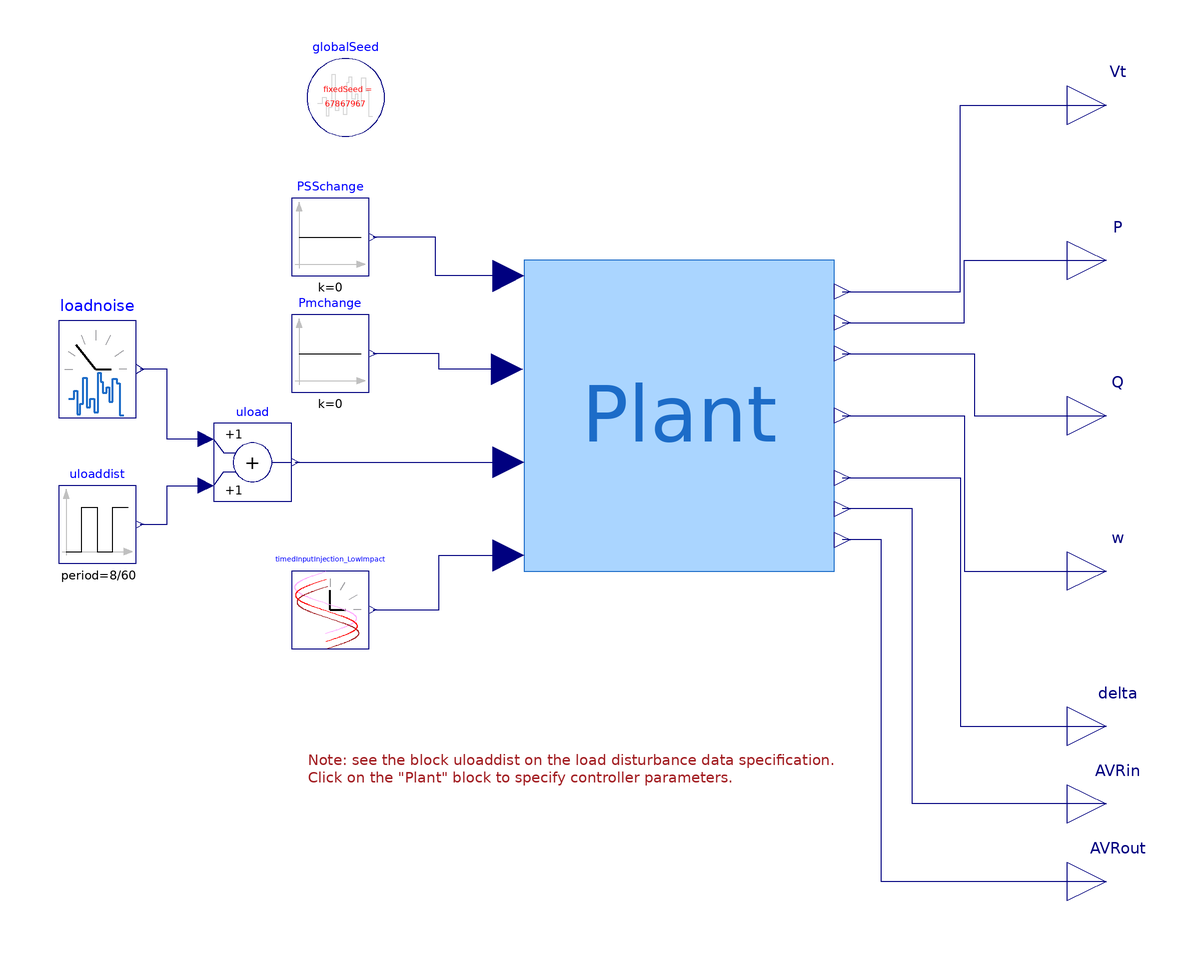

This picture is the connection diagram that the Modelica source below describes through its graphical annotations.

model A_randomload_and_lowimpactmultisine
  "Main model used for the identification and verification experiments as in Figs. 6 and 10 in [2]."

  extends Modelica.Icons.Example;
  Modelica.Blocks.Interfaces.RealOutput Vt
    annotation (Placement(transformation(extent={{100,70},{120,90}}),
        iconTransformation(extent={{100,70},{120,90}})));
public
  Modelica.Blocks.Interfaces.RealOutput Q
    annotation (Placement(transformation(extent={{100,-10},{120,10}}),
        iconTransformation(extent={{100,-10},{120,10}})));
  Modelica.Blocks.Interfaces.RealOutput P
    annotation (Placement(transformation(extent={{100,30},{120,50}}),
        iconTransformation(extent={{100,30},{120,50}})));
  Modelica.Blocks.Interfaces.RealOutput w
    annotation (Placement(transformation(extent={{100,-50},{120,-30}}),
        iconTransformation(extent={{100,-50},{120,-30}})));
  Modelica.Blocks.Interfaces.RealOutput delta
    annotation (Placement(transformation(extent={{100,-90},{120,-70}}),
        iconTransformation(extent={{100,-90},{120,-70}})));
  Modelica.Blocks.Sources.Constant PSSchange(k=0)
    annotation (Placement(transformation(extent={{-100,36},{-80,56}})));
  Modelica.Blocks.Sources.Constant Pmchange(k=0)
    annotation (Placement(transformation(extent={{-100,6},{-80,26}})));
  Example1.Base.Systems.gridIO Plant(t1=0.5, t2=Modelica.Constants.inf,
    redeclare record Bus = Example1.PFData.Data.BusData.PF_Bus_10,
    redeclare record Loads = Example1.PFData.Data.LoadData.PF_Loads_10,
    redeclare record Trafos = Example1.PFData.Data.TrafoData.PF_Trafos_10,
    redeclare record Machines = Example1.PFData.Data.MachineData.PF_Machines_10)
    annotation (Placement(transformation(extent={{-40,-40},{40,40}})));
  inner Modelica.Blocks.Noise.GlobalSeed globalSeed(useAutomaticSeed=
        false)
    annotation (Placement(transformation(extent={{-96,72},{-76,92}})));
  Modelica.Blocks.Interfaces.RealOutput AVRin annotation (Placement(
        transformation(extent={{100,-110},{120,-90}}),
        iconTransformation(extent={{100,-90},{120,-70}})));
  Modelica.Blocks.Interfaces.RealOutput AVRout annotation (Placement(
        transformation(extent={{100,-130},{120,-110}}),
        iconTransformation(extent={{100,-90},{120,-70}})));
  CustomComponents.TimedNoiseInjection loadnoise
    annotation (Placement(transformation(extent={{-160,2},{-140,22}})));
  Modelica.Blocks.Math.Add uload annotation (Placement(transformation(
          extent={{-120,-22},{-100,-2}})));
  Modelica.Blocks.Sources.Pulse uloaddist(
    amplitude=1.05,
    width=100,
    period=8/60,
    nperiod=1,
    offset=0,
    startTime=1245) annotation (Placement(transformation(extent={{-160,
            -38},{-140,-18}})));
  CustomComponents.TimedInputInjection timedInputInjection_LowImpact
    annotation (Placement(transformation(extent={{-100,-60},{-80,-40}})));
equation
  connect(Plant.uPSS, PSSchange.y) annotation (Line(points={{-44,36},{
          -62.8572,36},{-62.8572,46},{-79,46}},      color={0,0,127}));
  connect(Plant.uPm, Pmchange.y) annotation (Line(points={{-44.4,12},{-62,12},
          {-62,16},{-79,16}},              color={0,0,127}));
  connect(Plant.Vt, Vt) annotation (Line(points={{42,32},{72.4286,32},{
          72.4286,80},{110,80}},              color={0,0,127}));
  connect(Plant.P, P) annotation (Line(points={{42,24},{73.4286,24},{73.4286,
          40},{110,40}},              color={0,0,127}));
  connect(Plant.Q, Q) annotation (Line(points={{42,16},{76,16},{76,0},{110,0}},
                       color={0,0,127}));
  connect(Plant.w, w) annotation (Line(points={{42,0},{73.4286,0},{73.4286,
          -40},{110,-40}},              color={0,0,127}));
  connect(Plant.delta, delta) annotation (Line(points={{42,-16},{72.4286,-16},
          {72.4286,-80},{110,-80}},               color={0,0,127}));
  connect(AVRin, Plant.AVRin) annotation (Line(points={{110,-100},{60,-100},{
          60,-24},{42,-24}},             color={0,0,127}));
  connect(AVRout, Plant.AVRout) annotation (Line(points={{110,-120},{52,-120},
          {52,-32},{42,-32}},                   color={0,0,127}));
  connect(uload.u1, loadnoise.y) annotation (Line(points={{-122,-6},{
          -132,-6},{-132,12},{-139,12}}, color={0,0,127}));
  connect(uloaddist.y, uload.u2) annotation (Line(points={{-139,-28},
          {-132,-28},{-132,-18},{-122,-18}}, color={0,0,127}));
  connect(uload.y, Plant.uPload) annotation (Line(points={{-99,-12},{-72.5,
          -12},{-72.5,-12},{-44,-12}},          color={0,0,127}));
  connect(timedInputInjection_LowImpact.y, Plant.uvs) annotation (
      Line(points={{-79,-50},{-62,-50},{-62,-36},{-44,-36}},
        color={0,0,127}));
  annotation (Icon(coordinateSystem(preserveAspectRatio=false)), Diagram(
        coordinateSystem(preserveAspectRatio=false, extent={{-180,-140},{100,100}}),
                               graphics={Text(
          extent={{-96,-80},{44,-102}},
          lineColor={162,29,33},
          textString="Note: see the block uloaddist on the load disturbance data specification.
Click on the \"Plant\" block to specify controller parameters.",
          horizontalAlignment=TextAlignment.Left)}),
    experiment(
      StopTime=1320,
      __Dymola_NumberOfIntervals=10000,
      __Dymola_fixedstepsize=0.01,
      __Dymola_Algorithm="Dassl"),preferredView="diagram");
end A_randomload_and_lowimpactmultisine;